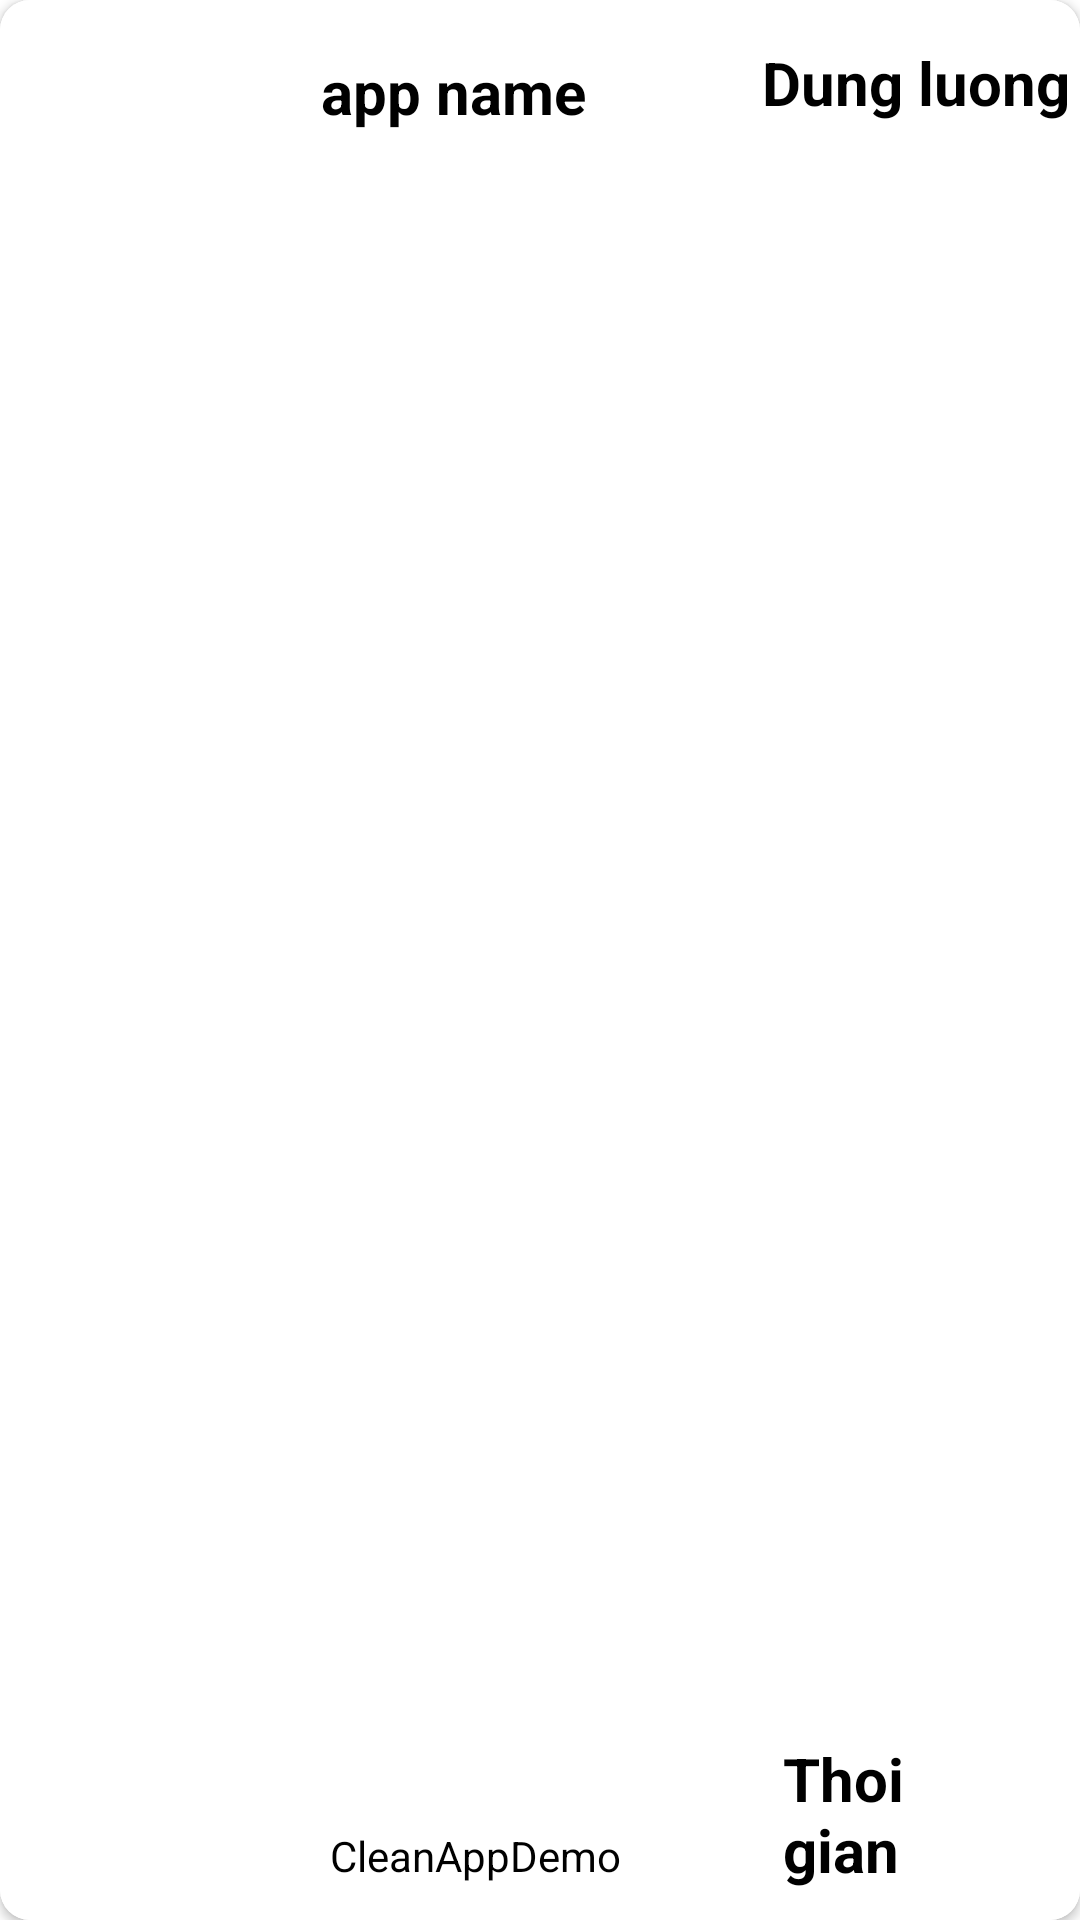

Here is an Android app screen rendered from its layout file. Give the layout XML and the strings, colors and styles it references.
<!-- AndroidManifest.xml: application theme Theme.CleanAppDemo -->
<!-- res/layout/app_card_info.xml -->
<?xml version="1.0" encoding="utf-8"?>
<androidx.cardview.widget.CardView xmlns:android="http://schemas.android.com/apk/res/android"
    android:layout_width="match_parent"
    android:layout_height="100dp"
    xmlns:app="http://schemas.android.com/apk/res-auto"
    app:cardCornerRadius="10dp"
    android:layout_margin="5dp"
    android:elevation="100dp">

    <RelativeLayout
        android:layout_width="match_parent"
        android:layout_height="match_parent"
        android:background="@color/white">

        <ImageView
            android:id="@+id/img_icon_app"
            android:layout_width="50dp"
            android:layout_height="50dp"
            android:layout_alignParentStart="true"
            android:layout_alignParentTop="true"
            android:layout_alignParentBottom="true"
            android:layout_marginStart="23dp"
            android:layout_marginTop="28dp"
            android:layout_marginBottom="22dp" />

        <TextView
            android:id="@+id/tv_app_name"
            android:layout_width="130dp"
            android:layout_height="wrap_content"
            android:layout_alignParentStart="true"
            android:layout_alignParentLeft="true"
            android:layout_alignParentTop="true"
            android:layout_alignParentBottom="true"
            android:layout_marginStart="107dp"
            android:layout_marginLeft="107dp"
            android:layout_marginTop="17dp"
            android:layout_marginBottom="56dp"
            android:text="app name"
            android:textColor="@color/black"
            android:textSize="20sp"
            android:textStyle="bold" />

        <TextView
            android:id="@+id/tv_used_memory"
            android:layout_width="130dp"
            android:layout_height="wrap_content"
            android:layout_alignParentStart="true"
            android:layout_alignParentLeft="true"
            android:layout_alignParentTop="true"
            android:layout_alignParentBottom="true"
            android:layout_marginStart="254dp"
            android:layout_marginLeft="254dp"
            android:layout_marginTop="14dp"
            android:layout_marginBottom="59dp"
            android:text="Dung luong"
            android:textColor="@color/black"
            android:textSize="20sp"
            android:textStyle="bold" />

        <TextView
            android:id="@+id/tv_used_time"
            android:layout_width="130dp"
            android:layout_height="wrap_content"
            android:layout_alignParentStart="true"
            android:layout_alignParentLeft="true"
            android:layout_alignParentEnd="true"
            android:layout_alignParentBottom="true"
            android:layout_marginStart="261dp"
            android:layout_marginLeft="261dp"
            android:layout_marginEnd="16dp"
            android:layout_marginBottom="10dp"
            android:text="Thoi gian"
            android:textColor="@color/black"
            android:textSize="20sp"
            android:textStyle="bold" />

        <TextView
            android:id="@+id/tv_last_use"
            android:layout_width="130dp"
            android:layout_height="wrap_content"
            android:layout_alignParentStart="true"
            android:layout_alignParentBottom="true"
            android:layout_marginStart="110dp"
            android:layout_marginLeft="0dp"
            android:layout_marginBottom="12dp"
            android:text="@string/app_name"
            android:textColor="@color/black"
            android:textSize="14sp" />

    </RelativeLayout>
</androidx.cardview.widget.CardView>
<!-- resources referenced by this layout -->
<resources>
  <color name="black">#FF000000</color>
  <color name="white">#FFFFFFFF</color>
  <string name="app_name">CleanAppDemo</string>
  <style name="Theme.CleanAppDemo" parent="Theme.MaterialComponents.DayNight.DarkActionBar">
          
          <item name="colorPrimary">@color/purple_500</item>
          <item name="colorPrimaryVariant">@color/purple_700</item>
          <item name="colorOnPrimary">@color/white</item>
          
          <item name="colorSecondary">@color/teal_200</item>
          <item name="colorSecondaryVariant">@color/teal_700</item>
          <item name="colorOnSecondary">@color/black</item>
          
          <item name="android:statusBarColor" tools:targetApi="l">?attr/colorPrimaryVariant</item>
          
      </style>
  <color name="purple_500">#FF6200EE</color>
  <color name="purple_700">#FF3700B3</color>
  <color name="teal_200">#FF03DAC5</color>
  <color name="teal_700">#FF018786</color>
</resources>
